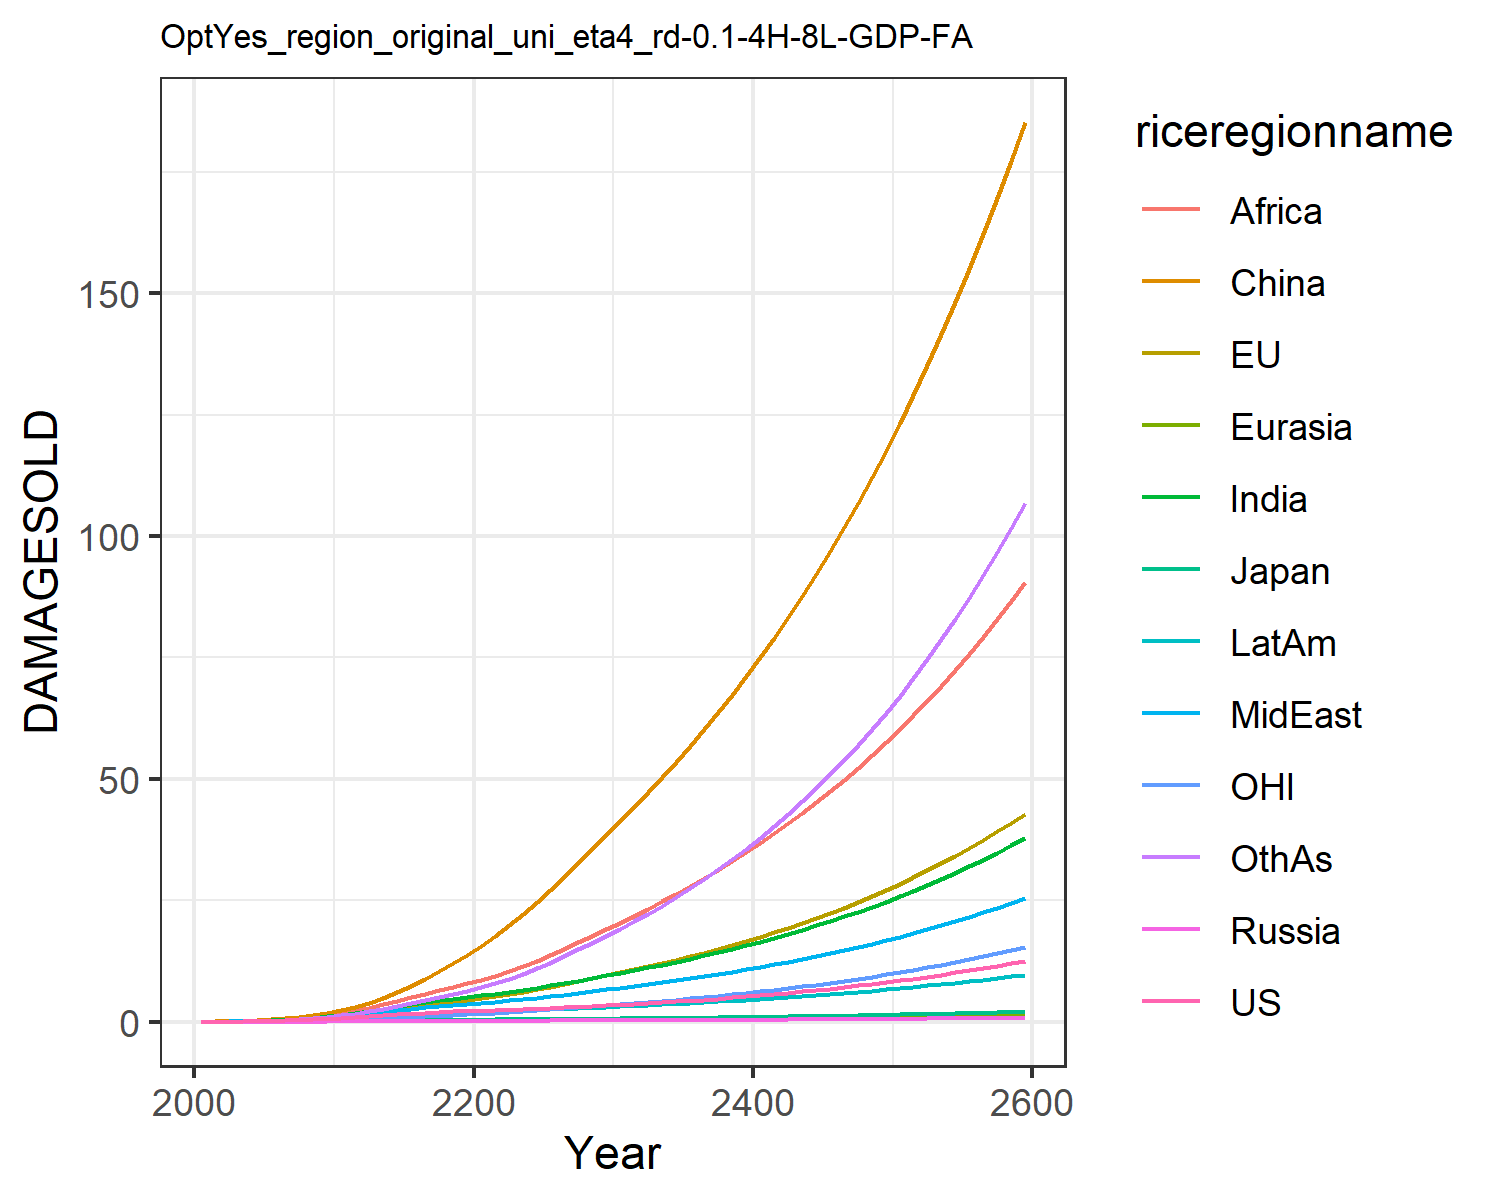

The table this chart was drawn from, first rows:
0.012066173923017946, 0.01426768058107755, 0.004307133962781537, 0.001344798405836423, 0.0007250009837806598, 0.00808613291911423, 0.011667501428473642, 0.011791899436235133, 0.005434623520687957, 0.0065198882695046475, 0.004134896752636349, 0.006926659046672796
0.02179, 0.04299, 0.007441, 0.002483, 0.001398, 0.05753, 0.02711, 0.02633, 0.01492, 0.01343, 0.01527, 0.01426
0.0408, 0.07464, 0.01254, 0.004403, 0.002831, 0.1147, 0.05533, 0.05172, 0.03451, 0.02675, 0.0268, 0.03129
0.07098, 0.1251, 0.01968, 0.007247, 0.005255, 0.2042, 0.1028, 0.09384, 0.07349, 0.04903, 0.04521, 0.06295
0.1155, 0.1963, 0.02833, 0.01128, 0.009047, 0.3336, 0.1769, 0.1583, 0.1438, 0.08297, 0.07057, 0.1167
0.1759, 0.2897, 0.04015, 0.01669, 0.01452, 0.5085, 0.2809, 0.2467, 0.2528, 0.1301, 0.1029, 0.1979
0.2538, 0.4065, 0.05554, 0.02357, 0.022, 0.7408, 0.4195, 0.3638, 0.409, 0.1931, 0.1423, 0.3137
0.3515, 0.5486, 0.07372, 0.03181, 0.0317, 1.037, 0.601, 0.5176, 0.6324, 0.2744, 0.1896, 0.4751
0.4685, 0.7145, 0.09409, 0.04115, 0.04357, 1.4, 0.8279, 0.7118, 0.9391, 0.374, 0.2443, 0.6895
0.6047, 0.9026, 0.1162, 0.05135, 0.05752, 1.831, 1.102, 0.9507, 1.346, 0.4919, 0.3058, 0.9641
0.7595, 1.129, 0.143, 0.06418, 0.07484, 2.373, 1.427, 1.213, 1.823, 0.63, 0.38, 1.298
0.9265, 1.4, 0.1754, 0.08025, 0.09597, 3.073, 1.798, 1.477, 2.335, 0.7851, 0.4695, 1.688
1.12, 1.732, 0.213, 0.09872, 0.1203, 3.945, 2.215, 1.781, 2.927, 0.9612, 0.5807, 2.136
1.314, 2.091, 0.2512, 0.1178, 0.1462, 4.962, 2.66, 2.093, 3.583, 1.142, 0.7018, 2.644
1.504, 2.469, 0.2885, 0.1367, 0.1725, 6.123, 3.117, 2.404, 4.286, 1.321, 0.8303, 3.201
1.683, 2.859, 0.324, 0.1549, 0.1983, 7.422, 3.572, 2.707, 5.021, 1.491, 0.9647, 3.8
1.851, 3.259, 0.357, 0.1719, 0.2229, 8.852, 4.016, 2.997, 5.775, 1.648, 1.104, 4.433
1.994, 3.656, 0.3854, 0.1865, 0.2445, 10.4, 4.424, 3.26, 6.52, 1.782, 1.245, 5.08
2.111, 4.043, 0.408, 0.1982, 0.2622, 12.04, 4.781, 3.489, 7.237, 1.885, 1.385, 5.725
2.211, 4.431, 0.4274, 0.2078, 0.2771, 13.78, 5.106, 3.698, 7.94, 1.969, 1.528, 6.388
2.303, 4.834, 0.4453, 0.2161, 0.2908, 15.66, 5.442, 3.916, 8.687, 2.051, 1.677, 7.121
2.392, 5.257, 0.4629, 0.2235, 0.3042, 17.68, 5.812, 4.159, 9.513, 2.139, 1.833, 7.955
2.484, 5.703, 0.4808, 0.2307, 0.3175, 19.84, 6.2, 4.417, 10.46, 2.23, 1.997, 8.877
2.582, 6.175, 0.4997, 0.238, 0.331, 22.14, 6.607, 4.689, 11.5, 2.324, 2.17, 9.887
2.688, 6.674, 0.5198, 0.2458, 0.3449, 24.58, 7.037, 4.977, 12.61, 2.424, 2.353, 10.99
2.805, 7.203, 0.5414, 0.254, 0.3595, 27.15, 7.49, 5.281, 13.78, 2.529, 2.547, 12.19
2.932, 7.766, 0.5649, 0.263, 0.375, 29.86, 7.972, 5.604, 15.04, 2.642, 2.752, 13.49
3.071, 8.363, 0.5902, 0.2726, 0.3913, 32.73, 8.482, 5.946, 16.36, 2.763, 2.969, 14.89
3.209, 8.939, 0.616, 0.2827, 0.4082, 35.49, 8.991, 6.284, 17.66, 2.887, 3.178, 16.23
3.357, 9.549, 0.6435, 0.2935, 0.4261, 38.38, 9.526, 6.639, 19.02, 3.019, 3.398, 17.66
3.51, 10.17, 0.6715, 0.3044, 0.444, 41.33, 10.07, 7.001, 20.42, 3.151, 3.623, 19.14
3.666, 10.79, 0.6992, 0.3153, 0.4618, 44.26, 10.62, 7.365, 21.83, 3.282, 3.847, 20.66
3.829, 11.43, 0.7279, 0.3265, 0.4802, 47.24, 11.18, 7.74, 23.27, 3.417, 4.077, 22.24
4, 12.08, 0.7577, 0.3383, 0.4991, 50.32, 11.76, 8.128, 24.76, 3.558, 4.315, 23.9
4.18, 12.77, 0.7889, 0.3506, 0.5187, 53.49, 12.37, 8.53, 26.3, 3.704, 4.562, 25.63
4.37, 13.48, 0.8214, 0.3634, 0.5391, 56.78, 13, 8.948, 27.9, 3.856, 4.819, 27.45
4.569, 14.22, 0.8554, 0.3768, 0.5601, 60.17, 13.65, 9.382, 29.55, 4.014, 5.086, 29.35
4.778, 14.99, 0.8908, 0.3907, 0.5819, 63.69, 14.33, 9.833, 31.27, 4.178, 5.364, 31.35
4.996, 15.79, 0.9277, 0.4052, 0.6043, 67.34, 15.03, 10.3, 33.04, 4.348, 5.654, 33.43
5.225, 16.62, 0.9662, 0.4202, 0.6276, 71.12, 15.76, 10.79, 34.88, 4.525, 5.955, 35.61
5.465, 17.49, 1.006, 0.4358, 0.6515, 75.03, 16.52, 11.29, 36.79, 4.708, 6.269, 37.89
5.715, 18.39, 1.048, 0.4519, 0.6762, 79.1, 17.3, 11.82, 38.77, 4.897, 6.596, 40.27
5.976, 19.34, 1.091, 0.4686, 0.7017, 83.31, 18.12, 12.36, 40.82, 5.094, 6.937, 42.76
6.249, 20.32, 1.136, 0.4859, 0.7279, 87.68, 18.96, 12.92, 42.95, 5.297, 7.291, 45.37
6.534, 21.34, 1.182, 0.5037, 0.7549, 92.21, 19.84, 13.51, 45.15, 5.507, 7.661, 48.09
6.831, 22.4, 1.23, 0.5222, 0.7827, 96.91, 20.75, 14.12, 47.44, 5.725, 8.045, 50.93
7.14, 23.51, 1.28, 0.5413, 0.8114, 101.8, 21.7, 14.75, 49.82, 5.95, 8.445, 53.9
7.463, 24.66, 1.332, 0.561, 0.8409, 106.9, 22.68, 15.4, 52.29, 6.183, 8.862, 57
7.8, 25.86, 1.386, 0.5814, 0.8713, 112.1, 23.7, 16.08, 54.85, 6.424, 9.297, 60.24
8.151, 27.11, 1.442, 0.6024, 0.9026, 117.6, 24.75, 16.78, 57.5, 6.673, 9.749, 63.62
8.516, 28.41, 1.5, 0.6241, 0.9349, 123.2, 25.85, 17.52, 60.26, 6.931, 10.22, 67.16
8.897, 29.77, 1.56, 0.6466, 0.9681, 129.1, 26.99, 18.28, 63.13, 7.198, 10.71, 70.85
9.294, 31.18, 1.622, 0.6698, 1.002, 135.2, 28.18, 19.07, 66.11, 7.475, 11.22, 74.7
9.708, 32.65, 1.687, 0.6937, 1.038, 141.6, 29.41, 19.89, 69.2, 7.761, 11.75, 78.72
10.14, 34.19, 1.754, 0.7185, 1.074, 148.2, 30.69, 20.74, 72.42, 8.057, 12.31, 82.93
10.59, 35.78, 1.824, 0.7441, 1.111, 155, 32.01, 21.62, 75.76, 8.363, 12.89, 87.31
11.06, 37.44, 1.896, 0.7705, 1.15, 162.2, 33.39, 22.54, 79.24, 8.681, 13.49, 91.89
11.54, 39.18, 1.971, 0.7978, 1.19, 169.6, 34.83, 23.5, 82.85, 9.009, 14.11, 96.68
12.05, 40.98, 2.049, 0.826, 1.231, 177.2, 36.32, 24.49, 86.6, 9.349, 14.77, 101.7
12.58, 42.86, 2.129, 0.8551, 1.273, 185.2, 37.87, 25.52, 90.51, 9.702, 15.45, 106.9
